Run: headless pygame with SDL's dummy video driver; simulated clock (each Clock.tick advances the game by its frame time, no real sleeping); random seed 0; keys injected as events and as key.get_pressed() state; mouse plan: one left click at the window centre at the start of phase 2, then a move to the lower-right quarter at the start of phase 3.
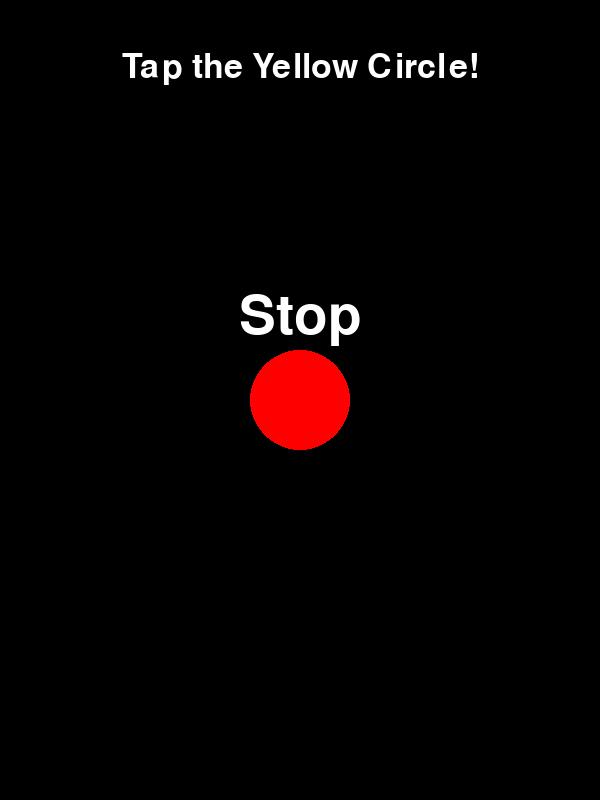
Frame 1 of 4 · flips 1–60 · no input
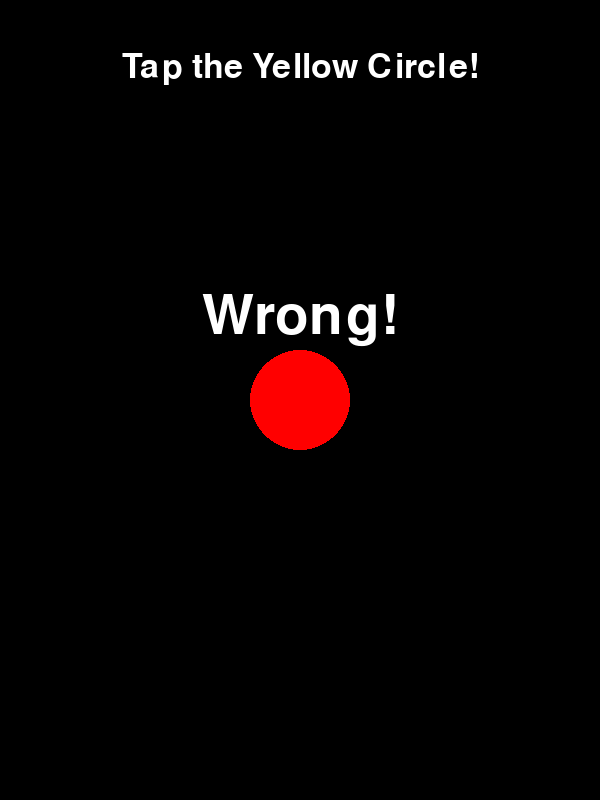
Frame 2 of 4 · flips 61–180 · clicked the window centre · tapped SPACE, RETURN · held RIGHT (→), D
Frame 3 of 4 · flips 181–300 · moved the mouse to the lower-right quarter · held DOWN (↓), S · screen unchanged from frame 2, image omitted
Frame 4 of 4 · flips 301–420 · held LEFT (←), A, UP (↑), W · screen unchanged from frame 3, image omitted

The pygame program that drew these frames:

import pygame
import random
import time

# Pygame 초기화
pygame.init()

# 화면 설정 (600x800 해상도)
WIDTH, HEIGHT = 600, 800
screen = pygame.display.set_mode((WIDTH, HEIGHT))
pygame.display.set_caption("Reaction Time Game")

# 색상 정의
BLACK = (0, 0, 0)  # 배경색 (검정)
RED = (255, 0, 0)  # 준비 상태의 원 색상 (빨강)
YELLOW = (255, 255, 0)  # 클릭 전 반응 상태 원 색상 (노랑)
BLUE = (0, 0, 255)  # 클릭 후 원 색상 (파랑)
WHITE = (255, 255, 255)  # 텍스트 색상

# 폰트 설정
font = pygame.font.SysFont(None, 50)  # 안내 텍스트용 폰트, 크기 50
large_font = pygame.font.SysFont(None, 80)  # "Stop", "Go!", "Wrong!" 텍스트용 큰 폰트

# 원 위치와 속성 설정
circle_x, circle_y = WIDTH // 2, HEIGHT // 2  # 화면 중앙에 위치 고정
circle_radius = 50  # 원의 반지름
circle_color = RED  # 초기 원 색상 (빨강)

# 반응 시간과 상태 변수 초기화
reaction_time = None  # 반응 시간 저장 변수
show_reaction_time = False  # 반응 시간 표시 여부
ready_to_click = False  # 클릭 가능 여부
show_wrong_message = False  # 잘못 클릭 메시지 표시 여부

# 랜덤한 시간 후 노란색으로 변경
change_time = time.time() + random.uniform(1, 3)  # 1~3초 내에 색상 변경 예정

# 메인 루프
running = True
while running:
    for event in pygame.event.get():  # 이벤트 처리
        if event.type == pygame.QUIT:  # 창 닫기 이벤트
            running = False
        elif event.type == pygame.MOUSEBUTTONDOWN:  # 마우스 클릭 이벤트
            if ready_to_click and not show_reaction_time:  # 노란색일 때 클릭하면 반응 시간 기록
                reaction_time = time.time() - change_time
                circle_color = BLUE  # 클릭 후 파란색으로 변경
                show_reaction_time = True  # 반응 시간 표시 플래그 설정
                reaction_display_start = time.time()  # 반응 시간 표시 시작 시간 기록
            elif not ready_to_click:  # 노란색이 아니었을 때 클릭하면 "Wrong!" 표시
                show_wrong_message = True
                wrong_display_start = time.time()  # 잘못 클릭 메시지 표시 시작 시간 기록

    # 랜덤 시간 후 노란색으로 변경
    if not ready_to_click and time.time() >= change_time:
        circle_color = YELLOW  # 원 색상을 노란색으로 변경
        ready_to_click = True  # 클릭 가능 상태로 변경

    # 화면 그리기
    screen.fill(BLACK)  # 배경색 설정

    # 고정된 안내 문구
    tap_text = font.render("Tap the Yellow Circle!", True, WHITE)
    screen.blit(tap_text, (WIDTH // 2 - tap_text.get_width() // 2, 50))  # 화면 상단에 표시

    # 상태에 따른 "Stop" 또는 "Go!" 문구
    if not show_wrong_message and not show_reaction_time:
        if circle_color == RED:
            state_text = large_font.render("Stop", True, WHITE)
        elif circle_color == YELLOW:
            state_text = large_font.render("Go!", True, WHITE)
        screen.blit(state_text, (WIDTH // 2 - state_text.get_width() // 2, circle_y - circle_radius - 60))  # 원 위쪽에 표시

    # 원 그리기
    pygame.draw.circle(screen, circle_color, (circle_x, circle_y), circle_radius)

    # 반응 속도 표시
    if show_reaction_time:  # 반응 시간 표시
        reaction_text = font.render(f"Your reaction time = {reaction_time:.2f} seconds", True, WHITE)
        screen.blit(reaction_text, (WIDTH // 2 - reaction_text.get_width() // 2, circle_y + circle_radius + 50))  # 원 아래쪽에 표시

        # 반응 시간 표시 후 2초 경과 시 게임 초기화
        if time.time() - reaction_display_start > 2:
            # 게임 상태 초기화
            circle_color = RED  # 원 색상을 빨간색으로 초기화
            ready_to_click = False  # 클릭 불가 상태로 초기화
            show_reaction_time = False  # 반응 시간 표시 플래그 초기화
            change_time = time.time() + random.uniform(1, 3)  # 다음 노란색 전환 시간 설정

    # 잘못 클릭했을 때 "Wrong!" 메시지 표시
    if show_wrong_message:
        wrong_text = large_font.render("Wrong!", True, WHITE)
        screen.blit(wrong_text, (WIDTH // 2 - wrong_text.get_width() // 2, circle_y - circle_radius - 60))  # 원 위쪽에 표시

        # "Wrong!" 메시지를 2초 동안 표시한 후 게임 초기화
        if time.time() - wrong_display_start > 2:
            circle_color = RED  # 원 색상을 빨간색으로 초기화
            ready_to_click = False  # 클릭 가능 상태 초기화
            show_wrong_message = False  # "Wrong!" 메시지 표시 플래그 초기화
            change_time = time.time() + random.uniform(1, 3)  # 다음 노란색 전환 시간 설정

    pygame.display.flip()  # 화면 업데이트

# Pygame 종료
pygame.quit()
